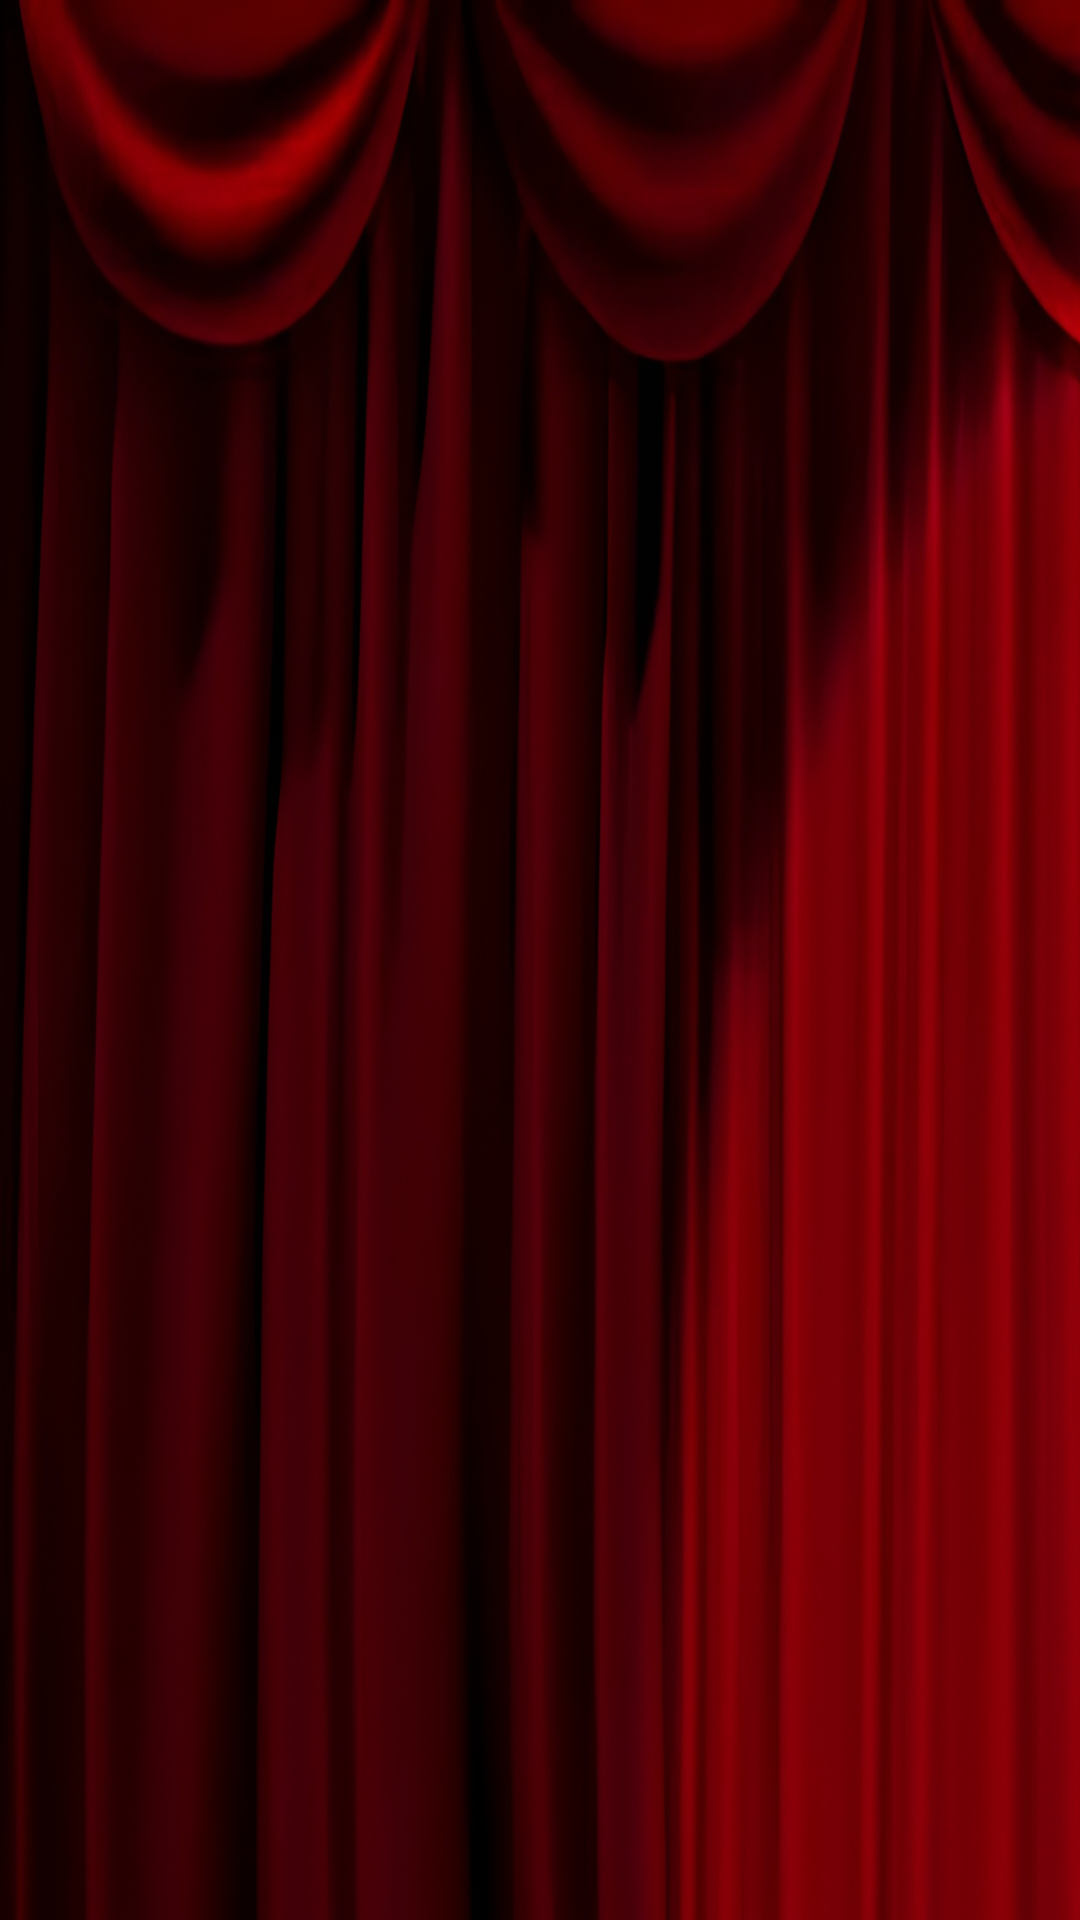

Produce the Android XML layout that renders to this screen, including the resource entries it uses.
<!-- AndroidManifest.xml: application theme Theme.Monopoly -->
<!-- res/layout/fragment_drawcard.xml -->
<?xml version="1.0" encoding="utf-8"?>
<androidx.constraintlayout.widget.ConstraintLayout xmlns:android="http://schemas.android.com/apk/res/android"
    xmlns:app="http://schemas.android.com/apk/res-auto"
    xmlns:tools="http://schemas.android.com/tools"
    android:layout_width="match_parent"
    android:layout_height="match_parent"
    android:background="@drawable/backgroundgameboard">

    <ImageView
        android:id="@+id/ImageCard"
        android:layout_width="473dp"
        android:layout_height="276dp"
        android:layout_marginStart="10dp"
        android:layout_marginTop="50dp"
        android:layout_marginEnd="10dp"
        app:layout_constraintBottom_toTopOf="@+id/buttonContinueDrawCard"
        app:layout_constraintEnd_toEndOf="parent"
        app:layout_constraintStart_toStartOf="parent"
        app:layout_constraintTop_toTopOf="parent"
        app:srcCompat="@drawable/chance0" />

    <Button
        android:id="@+id/buttonContinueDrawCard"
        android:layout_width="wrap_content"
        android:layout_height="59dp"
        android:layout_marginStart="292dp"
        android:layout_marginTop="10dp"
        android:layout_marginEnd="293dp"
        android:layout_marginBottom="16dp"
        android:backgroundTint="#FFFFFF"
        android:text="continue"
        android:textColor="#4E4E4E"
        android:textSize="20sp"
        app:layout_constraintBottom_toBottomOf="parent"
        app:layout_constraintEnd_toEndOf="parent"
        app:layout_constraintStart_toStartOf="parent"
        app:layout_constraintTop_toBottomOf="@+id/ImageCard" />
</androidx.constraintlayout.widget.ConstraintLayout>
<!-- resources referenced by this layout -->
<resources>
  <!-- drawable backgroundgameboard: jpg bitmap (drawable, 266636 bytes) -->
  <!-- drawable chance0: png bitmap (drawable, 29723 bytes) -->
</resources>
